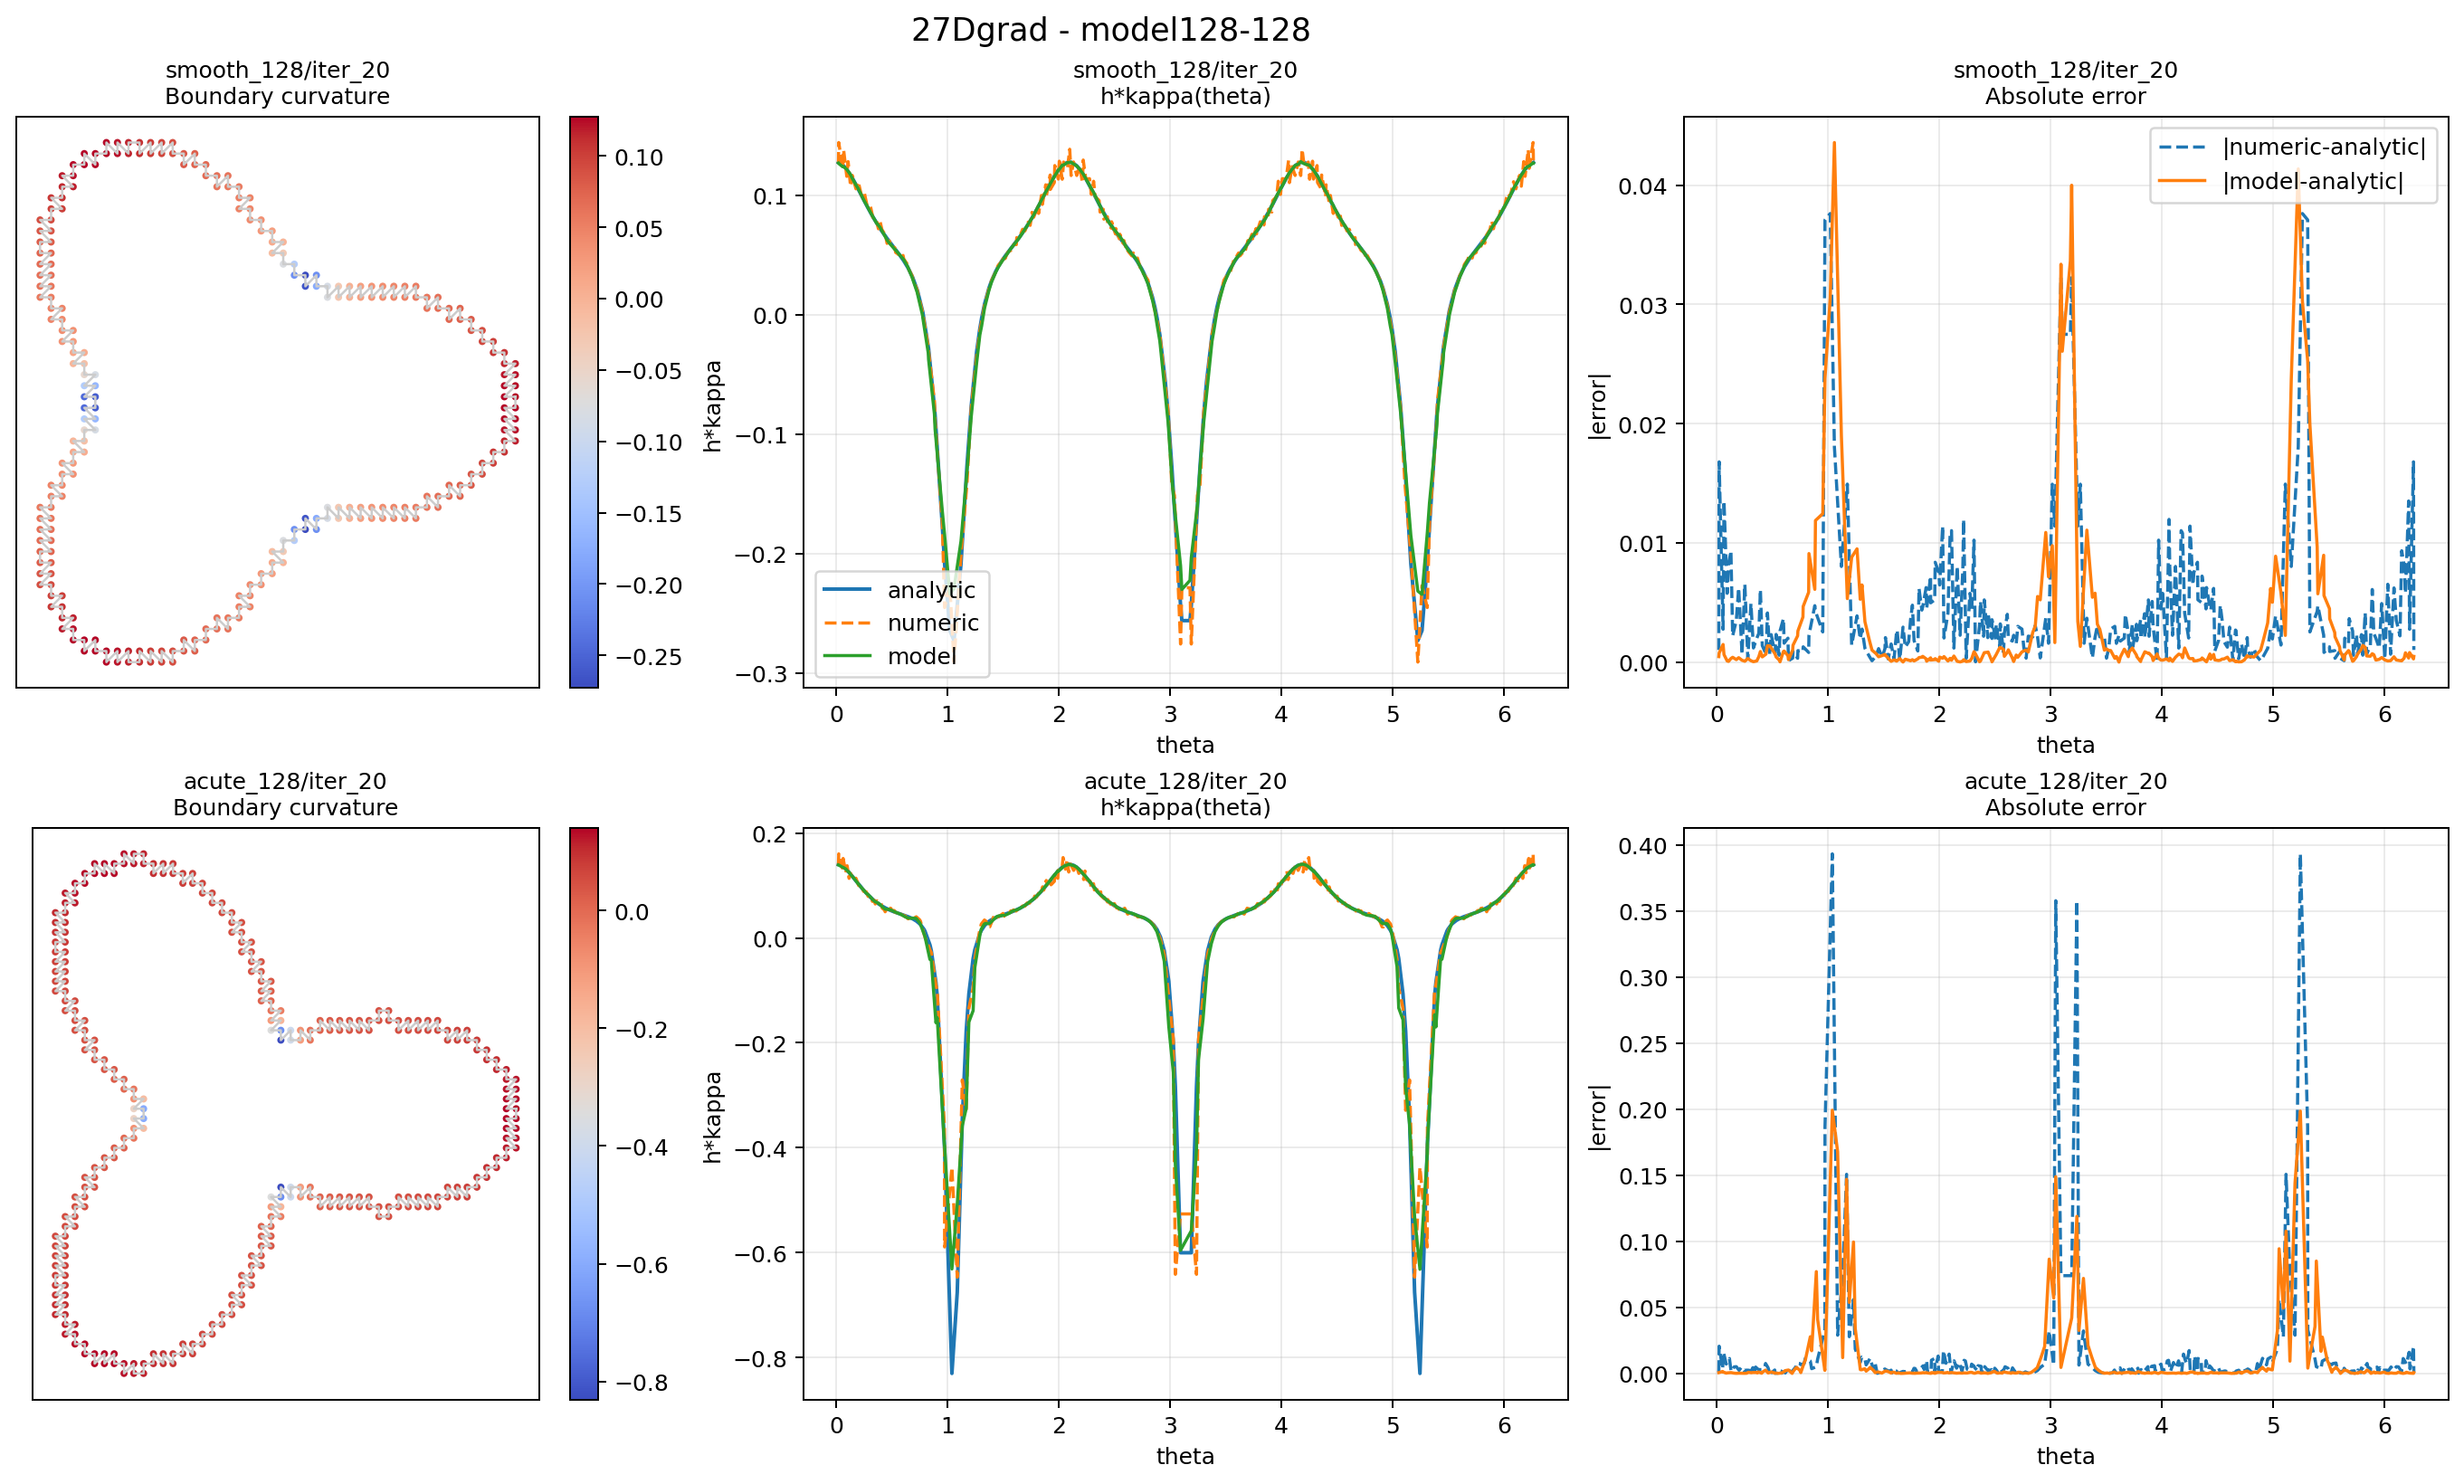

The file beside this chart, header and first rows:
rho_model, case_id, case_label, iter, case_key, angle_bin_start_deg, angle_bin_end_deg, sample_count, numeric_mse, numeric_mae, numeric_maxae, model_mse, model_mae, model_maxae
128, 0, smooth_128, 1, smooth_128/iter_1, 0, 30, 23, 1.9258799775327698e-05, 0.003497, 0.009909, 5.7226521331297775e-06, 0.001697, 0.006413
128, 0, smooth_128, 1, smooth_128/iter_1, 30, 60, 21, 8.039541572547238e-05, 0.006203, 0.02815, 0.0001827, 0.008777, 0.04862
128, 0, smooth_128, 1, smooth_128/iter_1, 60, 90, 17, 7.091363744642581e-05, 0.006074, 0.01951, 0.0003569, 0.01086, 0.06515
128, 0, smooth_128, 1, smooth_128/iter_1, 90, 120, 25, 1.6656682703125156e-05, 0.003538, 0.007466, 3.895416034381816e-06, 0.001479, 0.004295
128, 0, smooth_128, 1, smooth_128/iter_1, 120, 150, 27, 2.1259591966528375e-05, 0.004047, 0.009103, 1.3764450114435908e-05, 0.003199, 0.007382
128, 0, smooth_128, 1, smooth_128/iter_1, 150, 180, 19, 8.456991956763868e-05, 0.006326, 0.02708, 0.0002349, 0.008432, 0.05898
128, 0, smooth_128, 1, smooth_128/iter_1, 180, 210, 19, 8.456991956763867e-05, 0.006326, 0.02708, 0.0002432, 0.008681, 0.05935
128, 0, smooth_128, 1, smooth_128/iter_1, 210, 240, 27, 2.1259591966528375e-05, 0.004047, 0.009103, 4.593143788580589e-06, 0.001617, 0.005207
128, 0, smooth_128, 1, smooth_128/iter_1, 240, 270, 25, 1.6656682703125156e-05, 0.003538, 0.007466, 2.7471936098477645e-06, 0.001227, 0.004189
128, 0, smooth_128, 1, smooth_128/iter_1, 270, 300, 17, 7.091363744642582e-05, 0.006074, 0.01951, 0.0003982, 0.01151, 0.06709
128, 0, smooth_128, 1, smooth_128/iter_1, 300, 330, 21, 8.03954157254724e-05, 0.006203, 0.02815, 0.0002558, 0.009318, 0.05999
128, 0, smooth_128, 1, smooth_128/iter_1, 330, 360, 23, 1.9258799775327698e-05, 0.003497, 0.009909, 3.537712189156999e-06, 0.001206, 0.005688
128, 0, smooth_128, 2, smooth_128/iter_2, 0, 30, 23, 2.1291575665105184e-05, 0.003613, 0.0111, 4.031062481012868e-06, 0.001404, 0.00551
128, 0, smooth_128, 2, smooth_128/iter_2, 30, 60, 21, 5.5467439057723923e-05, 0.005579, 0.02203, 0.0001417, 0.007501, 0.04412
128, 0, smooth_128, 2, smooth_128/iter_2, 60, 90, 17, 5.080984192772213e-05, 0.005157, 0.01575, 0.0003078, 0.009505, 0.06192
128, 0, smooth_128, 2, smooth_128/iter_2, 90, 120, 25, 1.7567343044481994e-05, 0.003605, 0.008169, 2.6996823756980647e-06, 0.001211, 0.00358
128, 0, smooth_128, 2, smooth_128/iter_2, 120, 150, 27, 2.1926186423023018e-05, 0.00405, 0.009343, 8.27542251992797e-06, 0.002474, 0.005348
128, 0, smooth_128, 2, smooth_128/iter_2, 150, 180, 19, 6.026654140891255e-05, 0.005587, 0.02188, 0.0001964, 0.007461, 0.05539
128, 0, smooth_128, 2, smooth_128/iter_2, 180, 210, 19, 6.026654140891255e-05, 0.005587, 0.02188, 0.0002282, 0.008128, 0.0574
128, 0, smooth_128, 2, smooth_128/iter_2, 210, 240, 27, 2.192618642302301e-05, 0.00405, 0.009343, 3.195213286471379e-06, 0.001358, 0.004465
128, 0, smooth_128, 2, smooth_128/iter_2, 240, 270, 25, 1.7567343044481994e-05, 0.003605, 0.008169, 1.3992978116694755e-06, 0.0008322, 0.003474
128, 0, smooth_128, 2, smooth_128/iter_2, 270, 300, 17, 5.080984192772213e-05, 0.005157, 0.01575, 0.000348, 0.01034, 0.06375
128, 0, smooth_128, 2, smooth_128/iter_2, 300, 330, 21, 5.546743905772393e-05, 0.005579, 0.02203, 0.0002145, 0.008367, 0.05621
128, 0, smooth_128, 2, smooth_128/iter_2, 330, 360, 23, 2.1291575665105188e-05, 0.003613, 0.0111, 2.56603366621207e-06, 0.001029, 0.004787
128, 0, smooth_128, 3, smooth_128/iter_3, 0, 30, 23, 2.3915228297401885e-05, 0.003813, 0.01211, 2.9116889352425566e-06, 0.001178, 0.004723
128, 0, smooth_128, 3, smooth_128/iter_3, 30, 60, 21, 4.992705300988874e-05, 0.005431, 0.01752, 0.0001179, 0.006737, 0.041
128, 0, smooth_128, 3, smooth_128/iter_3, 60, 90, 17, 3.990373912907551e-05, 0.004492, 0.01657, 0.0002673, 0.008479, 0.05891
128, 0, smooth_128, 3, smooth_128/iter_3, 90, 120, 25, 1.9074111172753865e-05, 0.00378, 0.008759, 1.7513251321582545e-06, 0.0009546, 0.002983
128, 0, smooth_128, 3, smooth_128/iter_3, 120, 150, 27, 2.311472925820006e-05, 0.004104, 0.009528, 4.589768726683962e-06, 0.001822, 0.004089
128, 0, smooth_128, 3, smooth_128/iter_3, 150, 180, 19, 5.1624149681314685e-05, 0.00551, 0.01764, 0.0001701, 0.006585, 0.05189
128, 0, smooth_128, 3, smooth_128/iter_3, 180, 210, 19, 5.1624149681314685e-05, 0.00551, 0.01764, 0.0002158, 0.007632, 0.05507
128, 0, smooth_128, 3, smooth_128/iter_3, 210, 240, 27, 2.3114729258200057e-05, 0.004104, 0.009528, 2.216205952418543e-06, 0.001127, 0.003772
128, 0, smooth_128, 3, smooth_128/iter_3, 240, 270, 25, 1.9074111172753865e-05, 0.00378, 0.008759, 9.013302186150485e-07, 0.0006976, 0.002877
128, 0, smooth_128, 3, smooth_128/iter_3, 270, 300, 17, 3.9903739129075504e-05, 0.004492, 0.01657, 0.0003106, 0.009313, 0.06101
128, 0, smooth_128, 3, smooth_128/iter_3, 300, 330, 21, 4.992705300988874e-05, 0.005431, 0.01752, 0.0001813, 0.007445, 0.05157
128, 0, smooth_128, 3, smooth_128/iter_3, 330, 360, 23, 2.3915228297401878e-05, 0.003813, 0.01211, 1.9189572191040094e-06, 0.0009116, 0.004007
128, 0, smooth_128, 4, smooth_128/iter_4, 0, 30, 23, 2.6465342498512134e-05, 0.003971, 0.01296, 2.1582345124115943e-06, 0.001023, 0.004046
128, 0, smooth_128, 4, smooth_128/iter_4, 30, 60, 21, 5.383783817015676e-05, 0.005311, 0.01882, 0.0001049, 0.006172, 0.0384
128, 0, smooth_128, 4, smooth_128/iter_4, 60, 90, 17, 3.304963516483088e-05, 0.003923, 0.01713, 0.0002393, 0.007706, 0.05656
128, 0, smooth_128, 4, smooth_128/iter_4, 90, 120, 25, 2.0526149859066894e-05, 0.003941, 0.009251, 1.0985144691649796e-06, 0.0007522, 0.002488
128, 0, smooth_128, 4, smooth_128/iter_4, 120, 150, 27, 2.436113223243396e-05, 0.004163, 0.01002, 2.360350129157268e-06, 0.001264, 0.002925
128, 0, smooth_128, 4, smooth_128/iter_4, 150, 180, 19, 5.11251386255916e-05, 0.005682, 0.01427, 0.0001528, 0.006027, 0.04882
128, 0, smooth_128, 4, smooth_128/iter_4, 180, 210, 19, 5.112513862559159e-05, 0.005682, 0.01427, 0.0002047, 0.007254, 0.0525
128, 0, smooth_128, 4, smooth_128/iter_4, 210, 240, 27, 2.436113223243396e-05, 0.004163, 0.01002, 1.5504255908196415e-06, 0.0009451, 0.003192
128, 0, smooth_128, 4, smooth_128/iter_4, 240, 270, 25, 2.0526149859066894e-05, 0.003941, 0.009251, 6.509273013560746e-07, 0.000588, 0.002386
128, 0, smooth_128, 4, smooth_128/iter_4, 270, 300, 17, 3.304963516483088e-05, 0.003923, 0.01713, 0.0002804, 0.008451, 0.05839
128, 0, smooth_128, 4, smooth_128/iter_4, 300, 330, 21, 5.3837838170156754e-05, 0.005311, 0.01882, 0.0001555, 0.006694, 0.04685
128, 0, smooth_128, 4, smooth_128/iter_4, 330, 360, 23, 2.646534249851213e-05, 0.003971, 0.01296, 1.4460800549895654e-06, 0.0008515, 0.003357
128, 0, smooth_128, 5, smooth_128/iter_5, 0, 30, 23, 2.8666927873502902e-05, 0.004115, 0.01366, 1.6307125153221549e-06, 0.0008957, 0.00347
128, 0, smooth_128, 5, smooth_128/iter_5, 30, 60, 21, 6.160078794900369e-05, 0.005203, 0.02246, 9.751768865333666e-05, 0.005689, 0.03611
128, 0, smooth_128, 5, smooth_128/iter_5, 60, 90, 17, 2.9280524671963835e-05, 0.003506, 0.01734, 0.0002214, 0.007184, 0.05468
128, 0, smooth_128, 5, smooth_128/iter_5, 90, 120, 25, 2.1659826424670183e-05, 0.004052, 0.009659, 7.029864227919847e-07, 0.000623, 0.002081
128, 0, smooth_128, 5, smooth_128/iter_5, 120, 150, 27, 2.5490726272133662e-05, 0.004213, 0.01042, 1.1658560243933332e-06, 0.000872, 0.002381
128, 0, smooth_128, 5, smooth_128/iter_5, 150, 180, 19, 5.4882683520819725e-05, 0.005749, 0.01599, 0.0001417, 0.005724, 0.04628
128, 0, smooth_128, 5, smooth_128/iter_5, 180, 210, 19, 5.488268352081971e-05, 0.005749, 0.01599, 0.0001963, 0.006966, 0.05013
128, 0, smooth_128, 5, smooth_128/iter_5, 210, 240, 27, 2.5490726272133665e-05, 0.004213, 0.01042, 1.1264327702547737e-06, 0.0008076, 0.002709
128, 0, smooth_128, 5, smooth_128/iter_5, 240, 270, 25, 2.1659826424670187e-05, 0.004052, 0.009659, 4.835777796402541e-07, 0.0005253, 0.001989
128, 0, smooth_128, 5, smooth_128/iter_5, 270, 300, 17, 2.9280524671963835e-05, 0.003506, 0.01734, 0.0002536, 0.007768, 0.05553
128, 0, smooth_128, 5, smooth_128/iter_5, 300, 330, 21, 6.160078794900367e-05, 0.005203, 0.02246, 0.0001373, 0.00614, 0.04255
128, 0, smooth_128, 5, smooth_128/iter_5, 330, 360, 23, 2.8666927873502905e-05, 0.004115, 0.01366, 1.1300484988789787e-06, 0.0007963, 0.002809
... 420 more rows
